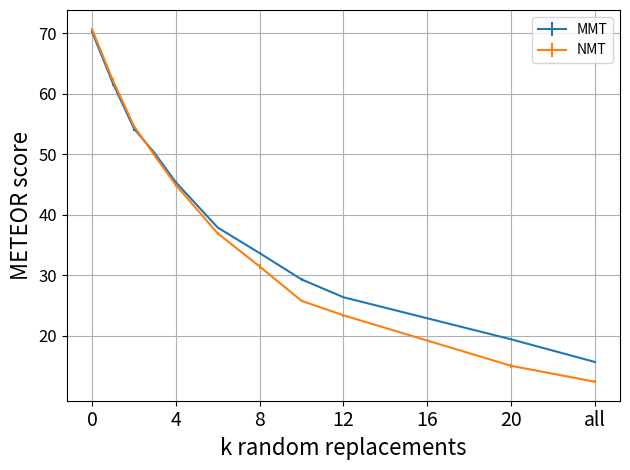

Write the Python code that produced this figure.
#!/usr/bin/env python3

''' plot random replacement METEOR score results '''

import matplotlib.pyplot as plt


plt.xticks(ticks=[0, 4, 8, 12, 16, 20, 24], labels=[0,  4, 8, 12, 16, 20, "all"], fontsize=14)
plt.yticks(
    ticks=[0, 20, 30, 40, 50, 60, 70, 80, 90],
    labels=[0, 20, 30, 40, 50, 60, 70, 80, 90],
    fontsize=12
)
plt.errorbar(
    [0, 1, 2, 3, 4, 6, 8, 10, 12, 20, 24],
    [
        70.257, 61.709, 54.259, 50.141, 45.375,
        37.879, 33.663, 29.315, 26.369, 19.414, 15.669
    ],
    [
        0.143, 0.421, 0.461, 0.022, 0.276, 0.084,
        0.128, 0.179, 0.177, 0.157, 0.129
    ],
    label="MMT"
)
plt.errorbar(
    [0, 1, 2, 3, 4, 6, 8, 10, 12, 20, 24],
    [
        70.661, 62.183, 54.673, 49.724, 44.918,
        36.923, 31.456, 25.77, 23.381, 15.035, 12.401
    ],
    [
        0.260, 0.372, 0.026, 0.002, 0.262,
        0.199, 0.442, 0.072, 0.239, 0.315, 0.204
    ],
    label="NMT"
)

plt.xlabel("k random replacements", fontsize=16)
plt.ylabel("METEOR score", fontsize=16)
plt.legend()
plt.tight_layout()
plt.grid(True)
plt.savefig("random_replacements.png")
